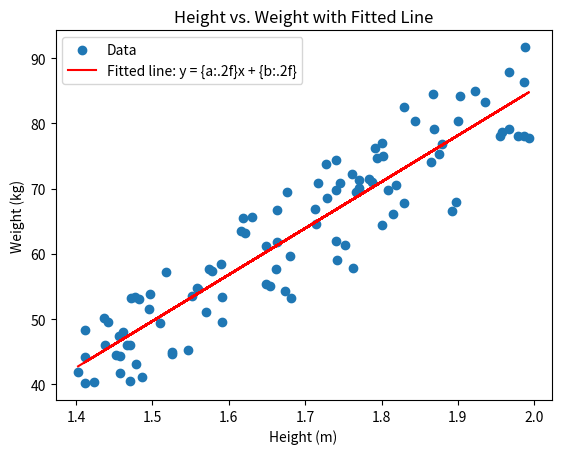

The matplotlib source for this figure:

import numpy as np
import pandas as pd
import matplotlib.pyplot as plt
from scipy.optimize import curve_fit

# Generating random data for height (m) and weight (kg)
np.random.seed(0)
heights = np.random.uniform(1.4, 2.0, 100)  # Height between 1.4m and 2.0m
weights = []

# Generating controlled random weights based on height
for h in heights:
    weight = np.random.uniform(18.5 * h ** 2, 25 * h ** 2)  # BMI between 18.5 and 25
    weights.append(weight)

# Create a DataFrame to store the data
data = pd.DataFrame({
    'Height (m)': heights,
    'Weight (kg)': weights
})

# Define a function for the model (linear in this case)
def linear_model(x, a, b):
    return a * x + b

# Fit the curve to the data
popt, pcov = curve_fit(linear_model, data['Height (m)'], data['Weight (kg)'])

# Get the parameters of the fitted line
a, b = popt

# Generate the predicted weights
predicted_weights = linear_model(data['Height (m)'], a, b)

# Plotting the data and the fitted line
plt.scatter(data['Height (m)'], data['Weight (kg)'], label='Data')
plt.plot(data['Height (m)'], predicted_weights, color='red', label=f'Fitted line: y = {{a:.2f}}x + {{b:.2f}}')
plt.xlabel('Height (m)')
plt.ylabel('Weight (kg)')
plt.title('Height vs. Weight with Fitted Line')
plt.legend()
plt.show()
